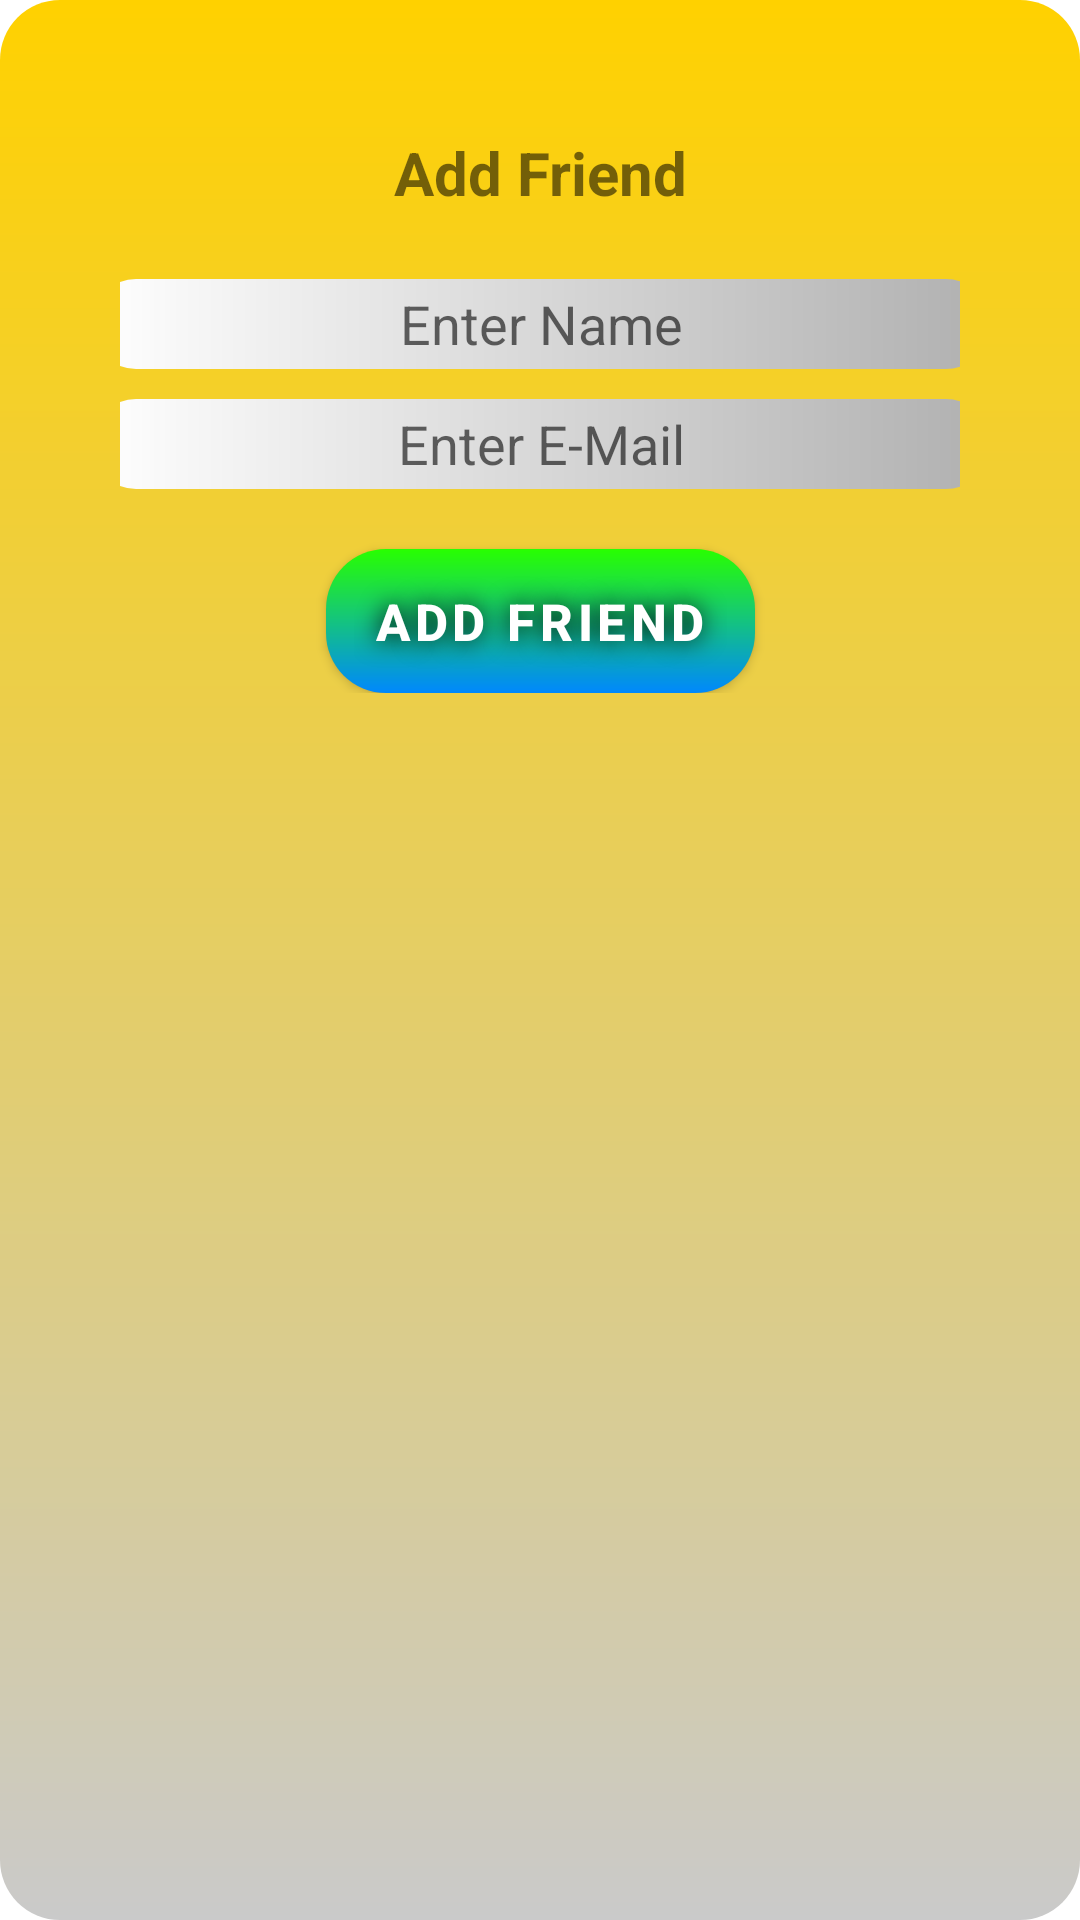

This screen was rendered from an Android layout file. Write that file and the resources it references.
<!-- AndroidManifest.xml: application theme Theme.SyncMart -->
<!-- res/layout/dialog_add_friend.xml -->
<?xml version="1.0" encoding="utf-8"?>
<LinearLayout
    xmlns:android="http://schemas.android.com/apk/res/android"
    xmlns:app="http://schemas.android.com/apk/res-auto"
    xmlns:tools="http://schemas.android.com/tools"
    android:background="@drawable/dialog_bg"
    android:layout_width="wrap_content"
    android:layout_height="wrap_content"
    android:orientation="vertical"
    android:padding="20dp"
    tools:ignore="VisualLintBounds">

    <androidx.constraintlayout.widget.ConstraintLayout
        android:layout_width="wrap_content"
        android:layout_height="wrap_content"
        android:padding="20dp">

        <TextView
            android:id="@+id/textView7"
            android:layout_width="wrap_content"
            android:layout_height="wrap_content"
            android:layout_marginTop="2dp"
            android:gravity="center"
            android:padding="2dp"
            android:text="@string/add_friend"
            android:textSize="20sp"
            android:textStyle="bold"
            app:layout_constraintEnd_toEndOf="parent"
            app:layout_constraintStart_toStartOf="parent"
            app:layout_constraintTop_toTopOf="parent" />

        <EditText
            android:id="@+id/editTextFriendName"
            android:layout_width="300dp"
            android:layout_height="30dp"
            android:hint="Enter Name"
            android:layout_marginTop="20dp"
            android:autofillHints="Enter List Name"
            android:background="@drawable/multiline_items"
            android:padding="2dp"
            android:textAlignment="center"
            app:layout_constraintEnd_toEndOf="parent"
            app:layout_constraintStart_toStartOf="parent"
            app:layout_constraintTop_toBottomOf="@+id/textView7"
            tools:ignore="HardcodedText,LabelFor,SpeakableTextPresentCheck,TextFields,TouchTargetSizeCheck" />

        <EditText
            android:id="@+id/editTextFriendEmail"
            android:layout_width="300dp"
            android:layout_height="30dp"
            android:layout_marginTop="10dp"
            android:autofillHints="Enter List Name"
            android:background="@drawable/multiline_items"
            android:padding="2dp"
            android:hint="Enter E-Mail"
            android:textAlignment="center"
            app:layout_constraintEnd_toEndOf="parent"
            app:layout_constraintStart_toStartOf="parent"
            app:layout_constraintTop_toBottomOf="@+id/editTextFriendName"
            tools:ignore="HardcodedText,LabelFor,SpeakableTextPresentCheck,TextFields,TouchTargetSizeCheck" />

        <Button
            android:id="@+id/btnAdd"
            android:layout_width="wrap_content"
            android:layout_height="wrap_content"
            android:background="@drawable/green_blue_bg"
            android:shadowColor="#000000"
            android:shadowRadius="20"
            android:text="@string/add_friend"
            android:textColor="#FFFFFF"
            android:layout_marginTop="20dp"
            android:textSize="17sp"
            android:textStyle="bold"
            app:backgroundTint="@null"
            app:layout_constraintEnd_toEndOf="parent"
            app:layout_constraintStart_toStartOf="parent"
            app:layout_constraintTop_toBottomOf="@+id/editTextFriendEmail"
            tools:ignore="TextContrastCheck" />

    </androidx.constraintlayout.widget.ConstraintLayout>

</LinearLayout>
<!-- resources referenced by this layout -->
<resources>
  <!-- drawable dialog_bg (drawable) -->
  <?xml version="1.0" encoding="utf-8"?>
  <layer-list xmlns:android="http://schemas.android.com/apk/res/android">
      <item>
          <shape android:shape="rectangle">
              <gradient
                  android:angle="270"
                  android:startColor="#FFD100"
                  android:endColor="#CACACA" />
  
              
              <corners android:radius="20dp" />
          </shape>
      </item>
  </layer-list>
  <!-- drawable green_blue_bg (drawable) -->
  <?xml version="1.0" encoding="utf-8"?>
  <layer-list xmlns:android="http://schemas.android.com/apk/res/android">
      <item>
          <shape android:shape="rectangle">
              
              <gradient
                  android:angle="270"
                  android:startColor="#28FF00"
                  android:endColor="#0088FD" />
  
              
              <corners android:radius="20dp" />
          </shape>
      </item>
  
      
      <item>
          <ripple android:color="@android:color/darker_gray">
              <item android:id="@android:id/mask">
                  <shape android:shape="rectangle">
                      <corners android:radius="20dp" />
                      <solid android:color="@android:color/transparent"/>
                  </shape>
              </item>
          </ripple>
      </item>
  </layer-list>
  <!-- drawable multiline_items (drawable) -->
  <shape xmlns:android="http://schemas.android.com/apk/res/android" android:shape="rectangle">
      <corners android:radius="16dp"/>
  
      
      <gradient
          android:startColor="#FFFFFF"
          android:endColor="#B0B0B0"
          android:angle="0"/>
  
      <padding android:left="0dp" android:right="0dp" android:top="0dp" android:bottom="0dp"/>
  </shape>
  <string name="add_friend">Add Friend</string>
  <style name="Theme.SyncMart" parent="Theme.MaterialComponents.Light.NoActionBar">
      </style>
</resources>
